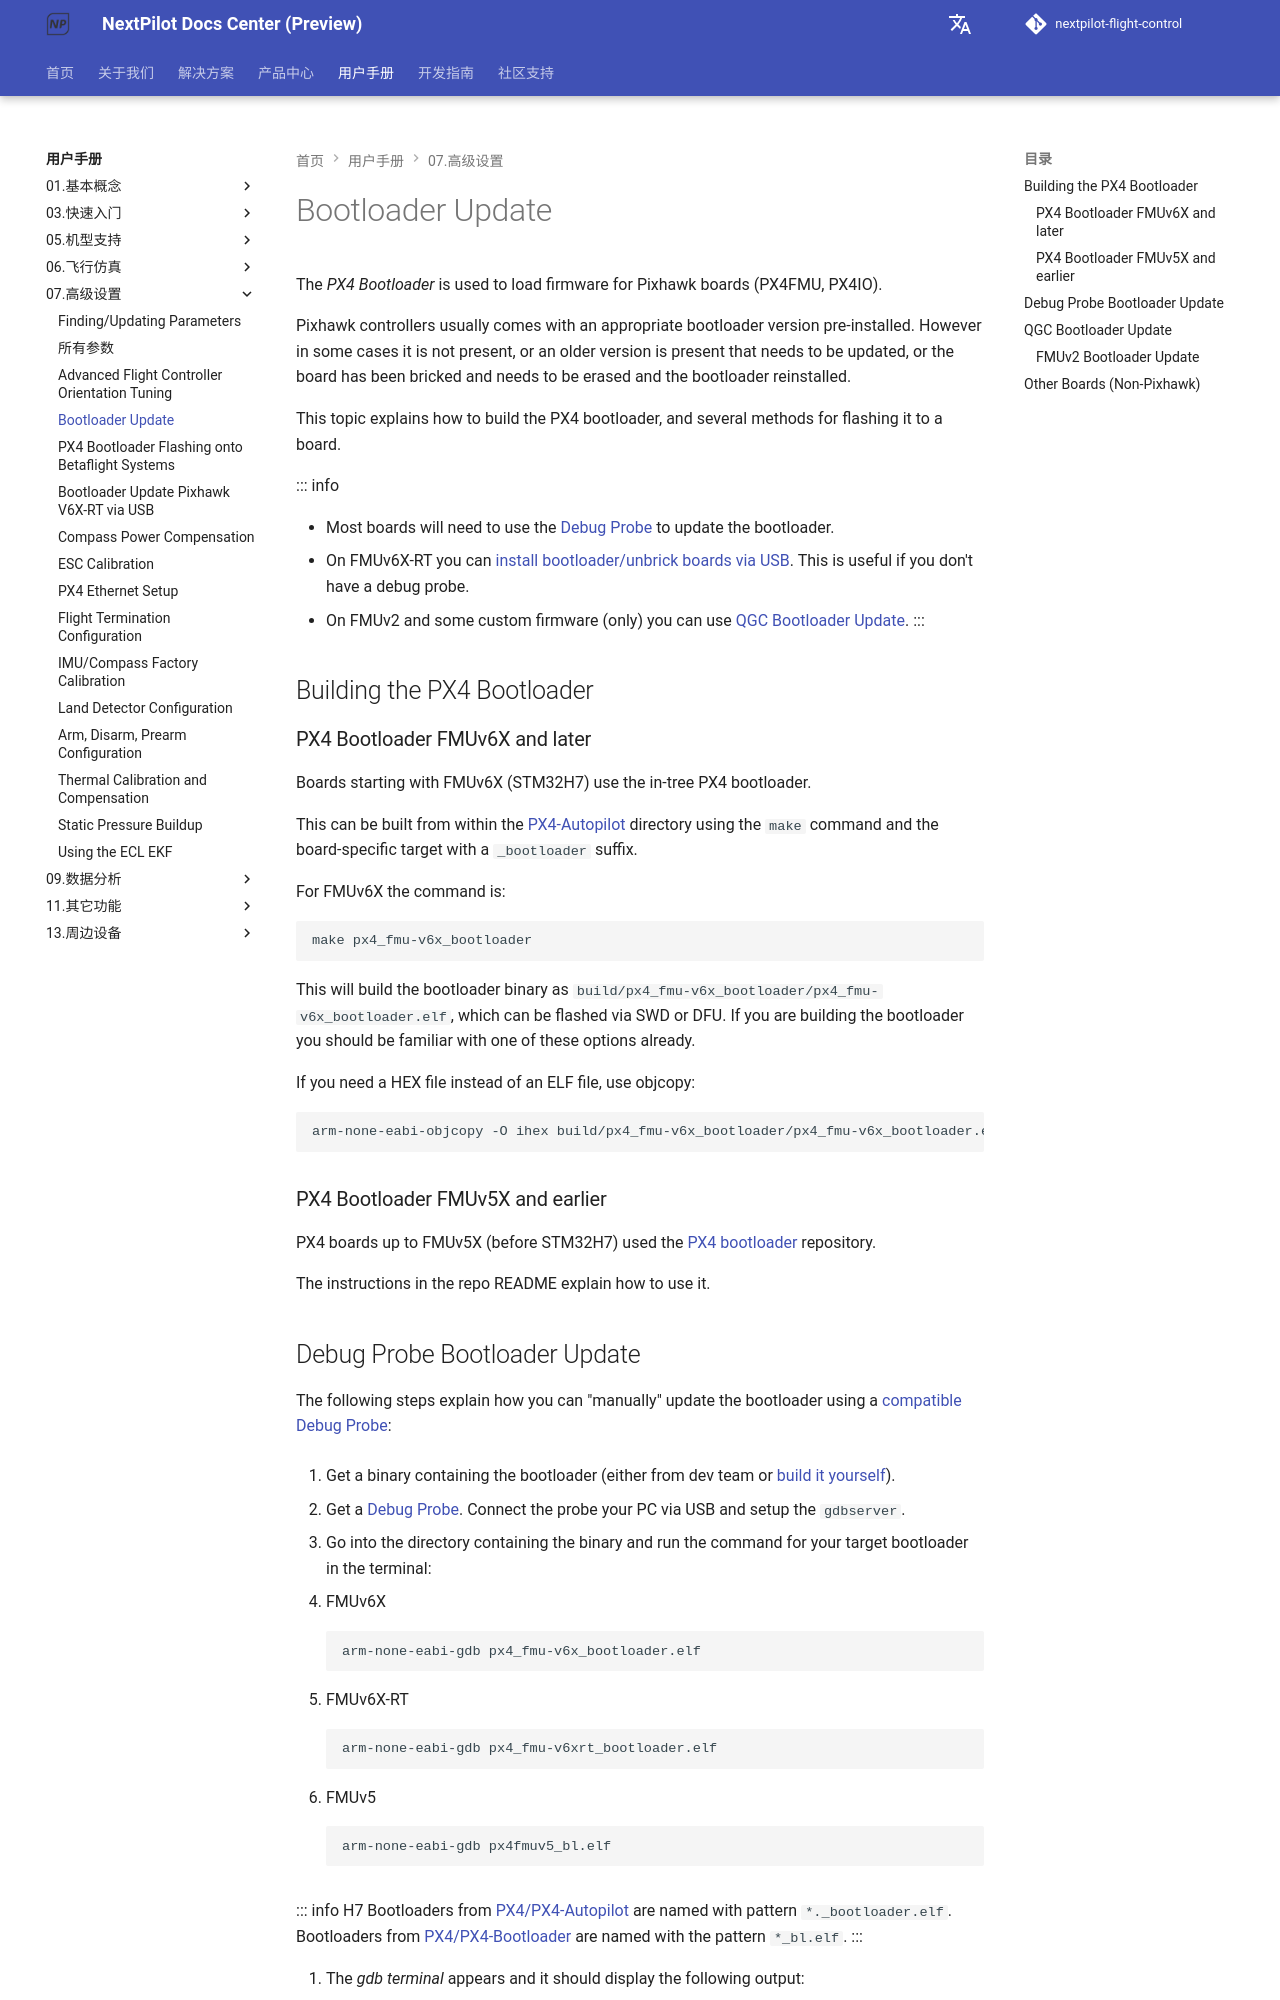

repository: nextpilot/nextpilot-flight-control · page: manual/07.高级设置/bootloader_update.html · generator: mkdocs

# Bootloader Update

The _PX4 Bootloader_ is used to load firmware for Pixhawk boards (PX4FMU, PX4IO).

Pixhawk controllers usually comes with an appropriate bootloader version pre-installed.
However in some cases it is not present, or an older version is present that needs to be updated, or the board has been bricked and needs to be erased and the bootloader reinstalled.

This topic explains how to build the PX4 bootloader, and several methods for flashing it to a board.

::: info

- Most boards will need to use the [Debug Probe](#debug-probe-bootloader-update) to update the bootloader.
- On FMUv6X-RT you can [install bootloader/unbrick boards via USB](bootloader_update_v6xrt.md).
  This is useful if you don't have a debug probe.
- On FMUv2 and some custom firmware (only) you can use [QGC Bootloader Update](#qgc-bootloader-update).
  :::

## Building the PX4 Bootloader

### PX4 Bootloader FMUv6X and later

Boards starting with FMUv6X (STM32H7) use the in-tree PX4 bootloader.

This can be built from within the [PX4-Autopilot](https://github.com/PX4/PX4-Autopilot) directory using the `make` command and the board-specific target with a `_bootloader` suffix.

For FMUv6X the command is:

```sh
make px4_fmu-v6x_bootloader
```

This will build the bootloader binary as `build/px4_fmu-v6x_bootloader/px4_fmu-v6x_bootloader.elf`, which can be flashed via SWD or DFU.
If you are building the bootloader you should be familiar with one of these options already.

If you need a HEX file instead of an ELF file, use objcopy:

```sh
arm-none-eabi-objcopy -O ihex build/px4_fmu-v6x_bootloader/px4_fmu-v6x_bootloader.elf px4_fmu-v6x_bootloader.hex
```

### PX4 Bootloader FMUv5X and earlier

PX4 boards up to FMUv5X (before STM32H7) used the [PX4 bootloader](https://github.com/PX4/Bootloader) repository.

The instructions in the repo README explain how to use it.
